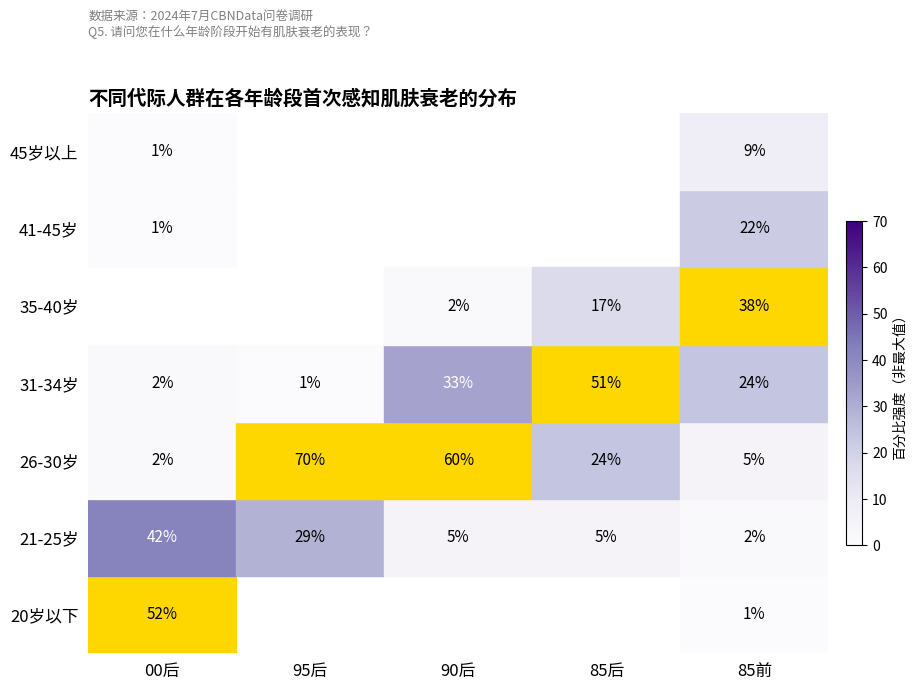

This chart was generated by the following Python code:
import matplotlib.pyplot as plt
import numpy as np
import matplotlib.colors as mcolors

# 行列标签
age_groups = ['20岁以下', '21-25岁', '26-30岁', '31-34岁', '35-40岁', '41-45岁', '45岁以上']
generations = ['00后', '95后', '90后', '85后', '85前']

# 百分比矩阵
percent_data = np.array([
    [52, 0, 0, 0, 1],
    [42, 29, 5, 5, 2],
    [2, 70, 60, 24, 5],
    [2, 1, 33, 51, 24],
    [0, 0, 2, 17, 38],
    [1, 0, 0, 0, 22],
    [1, 0, 0, 0, 9],
])

# 计算每列最大值位置（用于黄色高亮）
highlight_mask = (percent_data == np.max(percent_data, axis=0))

# 颜色映射
cmap = plt.cm.Purples
norm = mcolors.Normalize(vmin=0, vmax=np.max(percent_data))

# 图像准备
fig, ax = plt.subplots(figsize=(10, 7))
ax.set_xlim(0, len(generations))
ax.set_ylim(0, len(age_groups))

# 绘制单元格
for i in range(len(age_groups)):
    for j in range(len(generations)):
        value = percent_data[i, j]
        if value > 0:
            if highlight_mask[i, j]:
                color = '#FFD700'  # 黄色高亮最大值
                text_color = 'black'
            else:
                color = cmap(norm(value))  # 紫色热力
                text_color = 'white' if value > 30 else 'black'
            ax.add_patch(plt.Rectangle((j, len(age_groups)-1-i), 1, 1, color=color))
            ax.text(j + 0.5, len(age_groups)-1-i + 0.5, f'{value}%',
                    ha='center', va='center', fontsize=11, color=text_color)

# 设置轴标签
ax.set_xticks(np.arange(len(generations)) + 0.5)
ax.set_xticklabels(generations, fontsize=12)
ax.set_yticks(np.arange(len(age_groups)) + 0.5)
ax.set_yticklabels(age_groups[::-1], fontsize=12)
ax.invert_yaxis()

# 标题与数据来源
plt.title('不同代际人群在各年龄段首次感知肌肤衰老的分布', fontsize=14, weight='bold', loc='left')
plt.text(0, -1, '数据来源：2024年7月CBNData问卷调研\nQ5. 请问您在什么年龄阶段开始有肌肤衰老的表现？',
         fontsize=9, color='gray')

# 样式清理
for spine in ax.spines.values():
    spine.set_visible(False)
ax.tick_params(left=False, bottom=False)
plt.grid(False)

# 添加颜色条（只显示紫色映射）
cbar = plt.colorbar(plt.cm.ScalarMappable(norm=norm, cmap=cmap),
                    ax=ax, orientation='vertical', shrink=0.6, pad=0.02)
cbar.set_label('百分比强度（非最大值）', fontsize=10)

plt.tight_layout()
plt.show()
